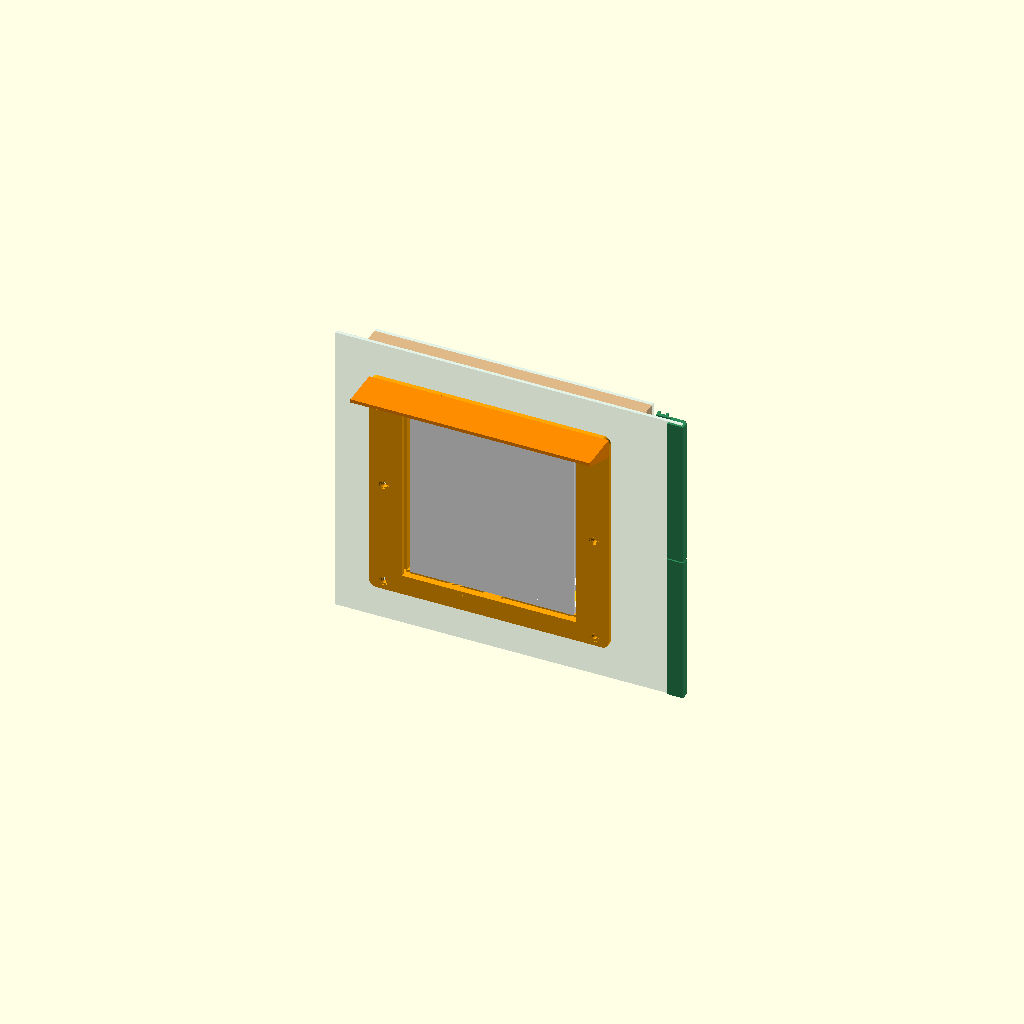
Cell 1 — every parameter at its default value.
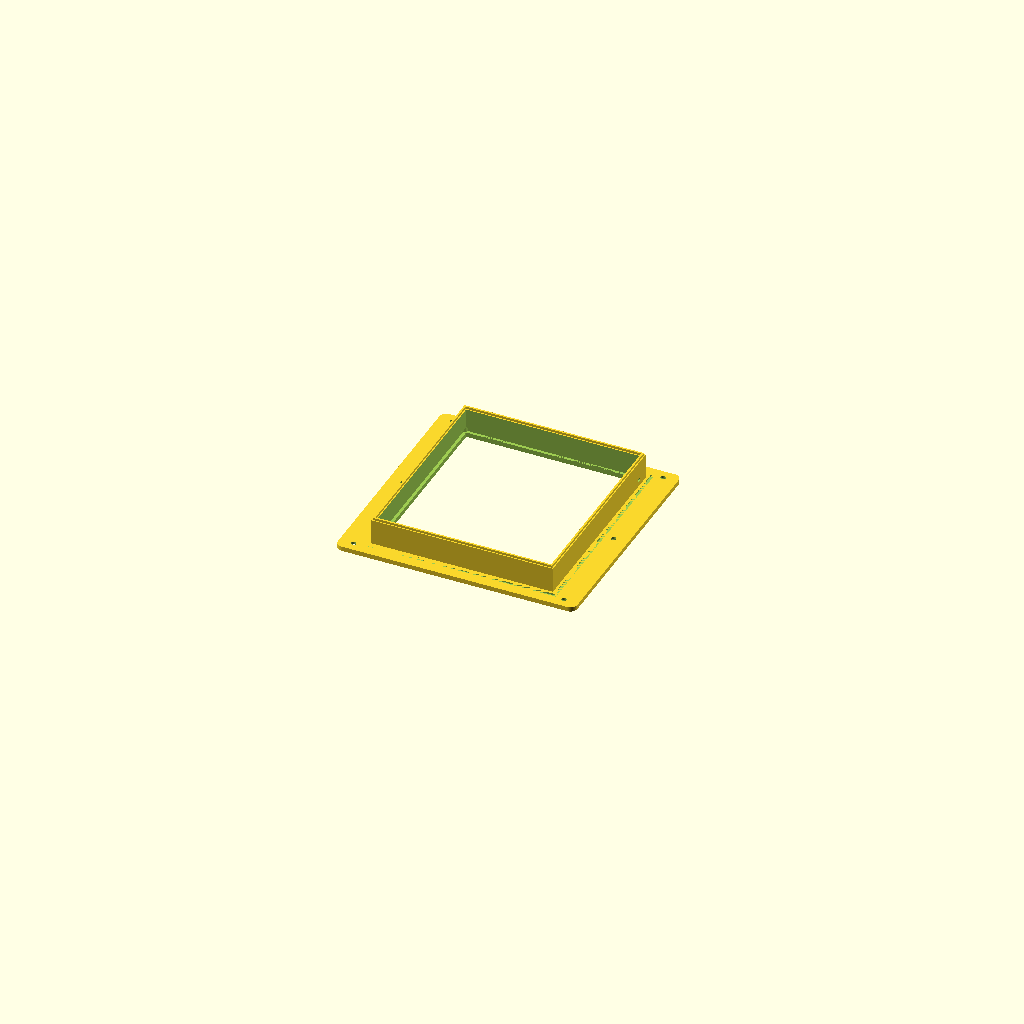
Cell 2 — part set to "demi_ext", the other parameters unchanged.
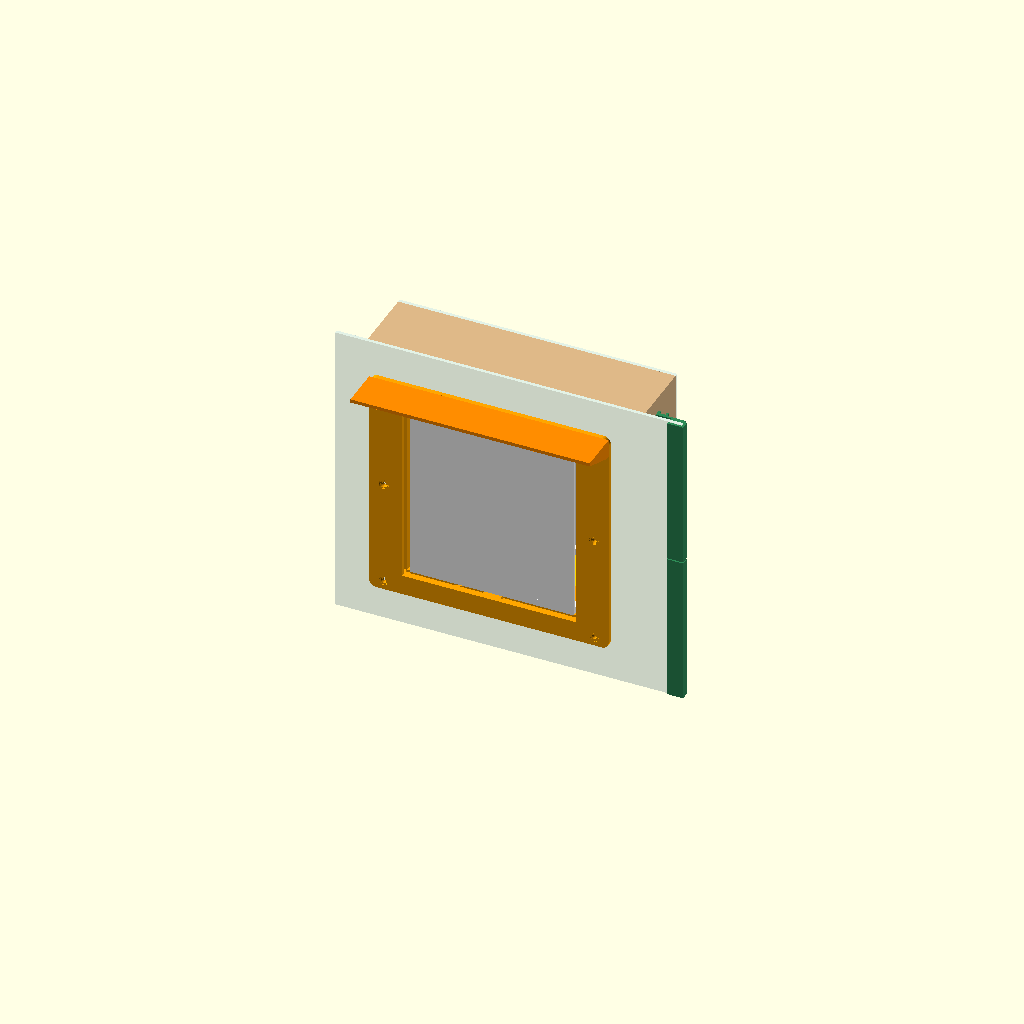
Cell 3 — panel_t set to 88, the other parameters unchanged.
One fixed orthographic camera (rotation 55°, 0°, 25°; colour scheme Cornfield) for every cell.
Source of the model, 3Dstuff/chatiere/B-panneau/chatiere_panneau.scad:
// =====================================================================
//  Chatière d'hiver — concept B : panneau isolé dans la coulisse
//  Tunnel imprimé en 2 demi-coques traversant un panneau sandwich,
//  2 volets battants magnétiques + brosses, joint de collerette.
//
//  Repère monde (vue "assembled") :
//    X = horizontal le long de la fenêtre (+X = côté châssis coulissant)
//    Z = vertical (haut)
//    Y = épaisseur : Y=0 face EXTÉRIEURE de la peau extérieure, +Y vers la maison
//
//  Repère local d'une demi-coque (pièces à imprimer) :
//    collerette à plat sur le plateau (z=0 = face visible),
//    tube vers le haut (z+), x = largeur, y = hauteur du passage.
//
//  Toutes les cotes en mm. Volume d'impression max : 260 x 260 x 260.
// =====================================================================

part = "assembled"; // [assembled, demi_ext, demi_int, volet, auvent, entretoise, montant, gabarit]

/* [Passage du chat] */
hole_w = 150;      // largeur libre du passage
hole_h = 165;      // hauteur libre du passage

/* [Panneau sandwich] */
panel_t = 44;      // épaisseur TOTALE au droit du tunnel (peau + entretoise + peau)
skin_t  = 3;       // épaisseur d'une peau (polycarbonate / acrylique / coroplast)

/* [Tunnel] */
wall     = 3.5;    // paroi du tube
flange_x = 25;     // débord de collerette sur les côtés (porte les boulons)
flange_y = 14;     // débord de collerette haut/bas (joint seulement)
flange_t = 4;      // épaisseur de collerette
corner_r = 6;

/* [Volet] */
flap_t   = 3;      // épaisseur de la plaque du volet
side_gap = 4;      // jeu volet / paroi (rempli par la brosse)
bot_gap  = 2;      // jeu volet / plancher (aimants face à face)
piv_r    = 4.5;    // rayon du canon de charnière
pin_d    = 3;      // axe : tige acier 3 mm (ou clou / M3 lisse)
bar_h    = 6;      // hauteur de la barre basse du volet

/* [Aimants néodyme] */
mag_d = 8;
mag_h = 3;

/* [Brosses (coupe-froid à velours)] */
brush_w     = 5;   // largeur de rainure (base de velours 4,8 mm = 3/16")
brush_depth = 2.5; // profondeur de rainure

/* [Joint de collerette] */
gasket_w   = 3;    // rainure pour cordon mousse/EPDM Ø4
gasket_d   = 1.6;
gasket_off = 2;    // distance tube -> rainure

/* [Boulonnerie M4] */
bolt_d = 4;
nut_af = 7;        // écrou M4 : 7 mm sur plats
nut_h  = 3.2;

/* [Emboîtement des demi-coques] */
tongue_w = 1.6;
tongue_h = 2;
tol      = 0.25;

/* [Auvent] */
hood_d = 35;       // avancée de l'auvent

/* [Montant d'étanchéité côté châssis] */
clip_wall  = 2;    // parois de la pince
clip_grip  = 12;   // profondeur de pince sur la peau
rib_pos    = 16;   // position de la nervure (depuis le chant de la peau)
rib_h      = 3;    // hauteur de nervure (ajuster à l'écart peau/châssis mesuré)
montant_len = 260; // longueur totale à couvrir (= hauteur du panneau gris)
seg_max     = 250; // longueur max d'un tronçon imprimé

/* [Affichage assemblage] */
skin_W  = 300;     // largeur peau extérieure (= panneau gris actuel, À MESURER)
skin_H  = 260;     // hauteur peau extérieure (À MESURER)
inset_frame = 15;  // retrait du caisson intérieur côté dormant
inset_sash  = 45;  // retrait côté châssis (zone de recouvrement du coulissant)
inset_tb    = 20;  // retrait haut/bas (rails de la coulisse)
spacer_w    = 19;  // largeur du cadre-entretoise bois (1x2)
explode     = 0;   // éclaté (mm)
flap_angle  = 0;   // angle d'ouverture des volets pour l'aperçu

max_bed = 260;
$fn = 48;

// ------------------------------------------------------------- dérivés
TW = hole_w + 2*wall;
TH = hole_h + 2*wall;
FW = TW + 2*flange_x;
FH = TH + 2*flange_y;
L  = panel_t/2;            // longueur de tube par demi-coque
H  = flange_t + L;         // hauteur totale d'une demi-coque
bar_t = mag_d + 3;         // épaisseur de la barre aimantée
zp = flange_t + piv_r + 1; // profondeur de l'axe de charnière
z0 = zp - piv_r;           // face du volet côté collerette
zc = z0 + flap_t/2;        // plan des brosses
zm = z0 + bar_t/2;         // plan des aimants
piv_y  = hole_h/2 - side_gap - piv_r;
flap_y0 = -hole_h/2 + bot_gap;
fw = hole_w - 2*side_gap;
bx = TW/2 + flange_x/2;                     // boulons sur les côtés
bolt_pts = [for (sy=[-1,0,1]) for (sx=[-1,1]) [sx*bx, sy*(FH/2 - 8)]];
nseg = ceil(montant_len/seg_max);
seg_len = montant_len/nseg;
core_W = skin_W - inset_frame - inset_sash;
core_H = skin_H - 2*inset_tb;
cx = (inset_frame - inset_sash)/2;          // centre du tunnel (milieu du caisson)
cz = 0;

echo(str("Tunnel : passage ", hole_w, " x ", hole_h,
         " | tube ", TW, " x ", TH, " | collerette ", FW, " x ", FH,
         " | trou panneau ", TW+1, " x ", TH+1));
echo(str("Demi-coque hauteur ", H, " mm ; ecart entre volets ~ ", panel_t + 2*flange_t - 2*z0 - 2*flap_t, " mm"));
echo(str("Montant : ", nseg, " troncons de ", seg_len, " mm"));
assert(FW <= max_bed && FH <= max_bed, "Collerette > 260 mm : réduire flange_x/flange_y ou le passage");
assert(z0 + max(bar_t, 2*piv_r) <= H - tongue_h - 1, "panel_t trop mince pour les volets (min ~30 mm)");
assert(TH + 2 <= core_H, "Le tunnel ne rentre pas dans le caisson : vérifier skin_H / inset_tb");

// ------------------------------------------------------------- utilitaires
module rr(w, h, r) { offset(r=r) offset(delta=-r) square([w, h], center=true); }
module ring(w, h, t) { difference() { square([w+t, h+t], center=true); square([w-t, h-t], center=true); } }

// ------------------------------------------------------------- demi-coque
module half(outer=true) {
    difference() {
        union() {
            linear_extrude(flange_t) rr(FW, FH, corner_r);
            linear_extrude(H) square([TW, TH], center=true);
            if (outer) translate([0,0,H-0.01]) linear_extrude(tongue_h) ring(TW-wall, TH-wall, tongue_w);
        }
        // passage
        translate([0,0,-1]) linear_extrude(H + tongue_h + 2) square([hole_w, hole_h], center=true);
        // rainure d'emboîtement (demi intérieure)
        if (!outer) translate([0,0,H-tongue_h-0.4]) linear_extrude(tongue_h+1)
            ring(TW-wall, TH-wall, tongue_w + 2*tol);
        // rainure de joint sur la face d'appui (z = flange_t)
        translate([0,0,flange_t-gasket_d]) linear_extrude(gasket_d+0.01) difference() {
            square([TW+2*(gasket_off+gasket_w), TH+2*(gasket_off+gasket_w)], center=true);
            square([TW+2*gasket_off, TH+2*gasket_off], center=true);
        }
        // boulons : fraisage côté extérieur, piège à écrou côté intérieur
        for (p = bolt_pts) translate([p[0], p[1], 0]) {
            translate([0,0,-1]) cylinder(d=bolt_d+0.4, h=flange_t+2);
            if (outer) translate([0,0,-0.01]) cylinder(d1=2*bolt_d+0.5, d2=bolt_d+0.4, h=(bolt_d+0.1)/2);
            else       translate([0,0,-0.01]) cylinder(d=nut_af/cos(30)+0.4, h=nut_h, $fn=6);
        }
        // axe de charnière (traverse les 2 parois, captif une fois posé)
        translate([0, piv_y, zp]) rotate([0,90,0]) cylinder(d=pin_d+0.3, h=TW+2, center=true);
        // rainures de brosse : côtés, plafond, plancher (interrompu au centre pour l'aimant)
        for (s=[-1,1]) translate([s*(hole_w/2 + brush_depth/2 - 0.01), 0, zc])
            cube([brush_depth+0.02, hole_h, brush_w], center=true);
        translate([0, hole_h/2 + brush_depth/2 - 0.01, zc]) cube([hole_w, brush_depth+0.02, brush_w], center=true);
        gap = mag_d + 8; sl = (hole_w - gap)/2;
        for (s=[-1,1]) translate([s*(gap/2 + sl/2), -hole_h/2 - brush_depth/2 + 0.01, zc])
            cube([sl, brush_depth+0.02, brush_w], center=true);
        // logement d'aimant dans le plancher
        translate([0, -hole_h/2 - (mag_h+0.2) + 0.01, zm]) rotate([-90,0,0]) cylinder(d=mag_d+0.3, h=mag_h+0.2);
    }
}

// ------------------------------------------------------------- volet (repère local de la demi-coque)
module flap_local() {
    difference() {
        union() {
            translate([0, piv_y, zp]) rotate([0,90,0]) cylinder(r=piv_r, h=fw, center=true);
            translate([-fw/2, flap_y0, z0]) cube([fw, piv_y - flap_y0, flap_t]);
            translate([-fw/2, flap_y0, z0]) cube([fw, bar_h, bar_t]);
            // raidisseurs verticaux
            for (x=[-fw/4, fw/4]) translate([x-1, flap_y0, z0]) cube([2, piv_y - flap_y0, flap_t+3]);
        }
        translate([0, piv_y, zp]) rotate([0,90,0]) cylinder(d=pin_d+0.5, h=fw+2, center=true);
        translate([0, flap_y0 - 0.01, zm]) rotate([-90,0,0]) cylinder(d=mag_d+0.3, h=mag_h+0.2);
    }
}
module flap_print() translate([0,0,-z0]) flap_local();
module flap_swung(a) translate([0,piv_y,zp]) rotate([a,0,0]) translate([0,-piv_y,-zp]) flap_local();

// ------------------------------------------------------------- auvent (vissé sur les 2 boulons du haut)
hp_y0 = FH/2 - 16;  // bas de la plaque d'appui (repère collerette)
module hood() {
    hp_h = FH/2 - hp_y0;
    difference() {
        union() {
            translate([-FW/2, 0, 0]) cube([FW, hp_h, 3]);
            translate([-FW/2, hp_h-3, 0]) cube([FW, 3, hood_d]);
            for (s=[-1,1]) hull() {
                translate([s*(FW/2-1.5)-1.5, 0, 0]) cube([3, hp_h, 3]);
                translate([s*(FW/2-1.5)-1.5, hp_h-3, 0]) cube([3, 3, hood_d]);
            }
        }
        for (p = bolt_pts) if (p[1] > 0) translate([p[0], p[1]-hp_y0, -1]) {
            cylinder(d=bolt_d+0.4, h=6);
            translate([0,0,1+3-(bolt_d+0.1)/2]) cylinder(d1=bolt_d+0.4, d2=2*bolt_d+0.5, h=(bolt_d+0.1)/2+0.01);
        }
    }
}

// ------------------------------------------------------------- entretoise de boulon (empêche d'écraser les peaux)
module entretoise() difference() {
    cylinder(d=9, h=panel_t - 2*skin_t);
    translate([0,0,-1]) cylinder(d=bolt_d+0.5, h=panel_t);
}

// ------------------------------------------------------------- montant d'étanchéité (pince sur le chant de la peau)
// u : 0 = chant de la peau, + vers l'intérieur du panneau ; v : 0 = face ext. de la peau, + vers la maison
module montant2d() {
    s = skin_t + tol;
    difference() {
        union() {
            translate([-clip_wall, -clip_wall]) square([clip_wall + clip_grip, s + 2*clip_wall]);
            translate([rib_pos, s + clip_wall - 0.01]) square([brush_w + 4, rib_h + brush_depth]);
            translate([0, s + clip_wall - 0.01]) square([rib_pos + 0.01, 2]);  // âme reliant pince et nervure
        }
        translate([0, 0]) square([clip_grip + 1, s]);
        translate([rib_pos + 2, s + clip_wall + rib_h + 0.01]) square([brush_w, brush_depth + 0.01]);
    }
}
module montant_print() translate([0,0,clip_wall]) rotate([90,0,90]) linear_extrude(seg_len) montant2d();

// ------------------------------------------------------------- gabarit de perçage/découpe (imprimer, coller sur la peau)
module gabarit() linear_extrude(1.2) difference() {
    rr(FW, FH, corner_r);
    square([TW+1, TH+1], center=true);
    for (p = bolt_pts) translate(p) circle(d=3);
}

// ------------------------------------------------------------- assemblage
M_out = [[1,0,0,cx],[0,0,1,-flange_t],[0,1,0,cz],[0,0,0,1]];
M_in  = [[1,0,0,cx],[0,0,-1,panel_t+flange_t],[0,1,0,cz],[0,0,0,1]];

module panel_view() {
    hole = [TW+1, TH+1];
    // peau extérieure (glisse dans la coulisse, même taille que le panneau gris)
    color("lightblue", 0.35) difference() {
        translate([-skin_W/2, 0, -skin_H/2]) cube([skin_W, skin_t, skin_H]);
        translate([cx-hole[0]/2, -1, cz-hole[1]/2]) cube([hole[0], skin_t+2, hole[1]]);
    }
    // cadre-entretoise bois
    color("burlywood") translate([-skin_W/2 + inset_frame, skin_t, -core_H/2]) difference() {
        cube([core_W, panel_t - 2*skin_t, core_H]);
        translate([spacer_w, -1, spacer_w]) cube([core_W-2*spacer_w, panel_t, core_H-2*spacer_w]);
    }
    // peau intérieure
    color("lightblue", 0.35) translate([0, panel_t - skin_t, 0]) difference() {
        translate([-skin_W/2 + inset_frame, 0, -core_H/2]) cube([core_W, skin_t, core_H]);
        translate([cx-hole[0]/2, -1, cz-hole[1]/2]) cube([hole[0], skin_t+2, hole[1]]);
    }
}

module assembled() {
    panel_view();
    translate([0, -explode, 0]) {
        color("orange") multmatrix(M_out) half(true);
        color("white")  multmatrix(M_out) flap_swung(flap_angle);
        color("darkorange") multmatrix(M_out) translate([0, hp_y0, 0]) mirror([0,0,1]) hood();
    }
    translate([0, explode, 0]) {
        color("gold")  multmatrix(M_in) half(false);
        color("white") multmatrix(M_in) flap_swung(flap_angle);
    }
    // entretoises de boulons
    color("gray") for (p = bolt_pts) translate([cx+p[0], skin_t, cz+p[1]]) rotate([-90,0,0]) entretoise();
    // montant côté châssis coulissant (chant +X de la peau ext.)
    color("seagreen") for (i=[0:nseg-1])
        multmatrix([[-1,0,0,skin_W/2],[0,1,0,0],[0,0,1,0],[0,0,0,1]]) // u -> -X, v -> +Y
            translate([0, 0, -skin_H/2 + i*seg_len + 0.5]) linear_extrude(seg_len - 1) montant2d();
}

// ------------------------------------------------------------- sélection
if      (part == "assembled")  assembled();
else if (part == "demi_ext")   half(true);
else if (part == "demi_int")   half(false);
else if (part == "volet")      flap_print();
else if (part == "auvent")     hood();
else if (part == "entretoise") entretoise();
else if (part == "montant")    montant_print();
else if (part == "gabarit")    gabarit();
Parameter table extracted from the source (name, type, default, range or options):
part: string, default "assembled", options "assembled", "demi_ext", "demi_int", "volet", "auvent", "entretoise", "montant", "gabarit"
hole_w: number, default 150
hole_h: number, default 165
panel_t: number, default 44
skin_t: number, default 3
wall: number, default 3.5
flange_x: number, default 25
flange_y: number, default 14
flange_t: number, default 4
corner_r: number, default 6
flap_t: number, default 3
side_gap: number, default 4
bot_gap: number, default 2
piv_r: number, default 4.5
pin_d: number, default 3
bar_h: number, default 6
mag_d: number, default 8
mag_h: number, default 3
brush_w: number, default 5
brush_depth: number, default 2.5
gasket_w: number, default 3
gasket_d: number, default 1.6
gasket_off: number, default 2
bolt_d: number, default 4
nut_af: number, default 7
nut_h: number, default 3.2
tongue_w: number, default 1.6
tongue_h: number, default 2
tol: number, default 0.25
hood_d: number, default 35
clip_wall: number, default 2
clip_grip: number, default 12
rib_pos: number, default 16
rib_h: number, default 3
montant_len: number, default 260
seg_max: number, default 250
skin_W: number, default 300
skin_H: number, default 260
inset_frame: number, default 15
inset_sash: number, default 45
inset_tb: number, default 20
spacer_w: number, default 19
explode: number, default 0
flap_angle: number, default 0
max_bed: number, default 260
cz: number, default 0
